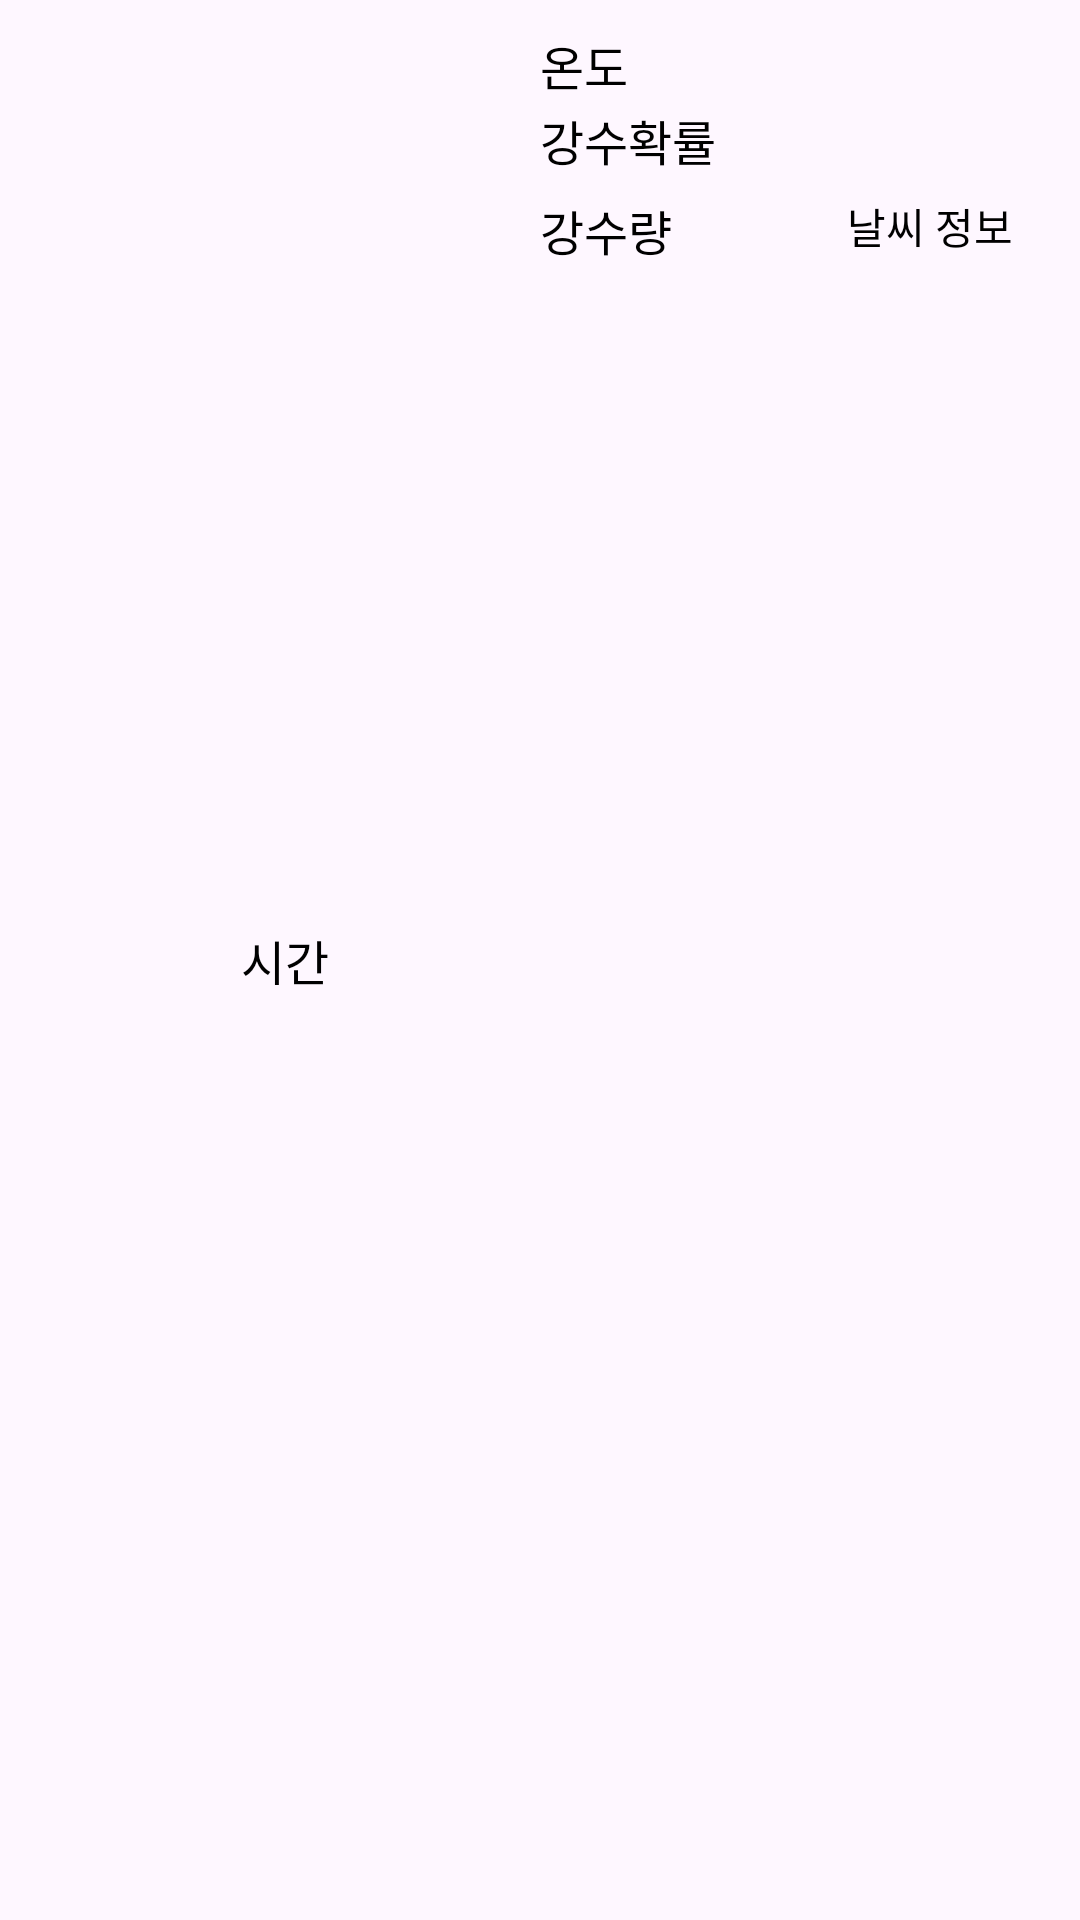

Write the Android layout XML for this screen, with the resource values it uses.
<!-- AndroidManifest.xml: application theme Theme.RainyDay -->
<!-- res/layout/fragment_weather_list.xml -->
<?xml version="1.0" encoding="utf-8"?>
<LinearLayout xmlns:android="http://schemas.android.com/apk/res/android"
    xmlns:app="http://schemas.android.com/apk/res-auto"
    xmlns:tools="http://schemas.android.com/tools"
    android:layout_width="match_parent"
    android:layout_height="100dp"
    android:padding="10dp">

    <androidx.constraintlayout.widget.ConstraintLayout
        android:layout_width="match_parent"
        android:layout_height="match_parent">

        <TextView
            android:id="@+id/location_time"
            android:layout_width="wrap_content"
            android:layout_height="wrap_content"
            android:text="시간"
            android:textColor="@android:color/black"
            android:textSize="16sp"
            app:layout_constraintBottom_toBottomOf="parent"
            app:layout_constraintEnd_toStartOf="@+id/bell_explain"
            app:layout_constraintStart_toStartOf="parent"
            app:layout_constraintTop_toTopOf="parent" />

        <TextView
            android:id="@+id/bell_sche_title"
            android:layout_width="wrap_content"
            android:layout_height="wrap_content"
            android:text="온도"
            android:textColor="@android:color/black"
            android:textSize="16sp"
            app:layout_constraintStart_toStartOf="@+id/guideline2"
            app:layout_constraintTop_toTopOf="parent" />

        <TextView
            android:id="@+id/rain_amount"
            android:layout_width="wrap_content"
            android:layout_height="wrap_content"
            android:layout_marginTop="55dp"
            android:text="강수량"
            android:textColor="@android:color/black"
            android:textSize="16sp"
            app:layout_constraintStart_toStartOf="@+id/guideline2"
            app:layout_constraintTop_toTopOf="parent" />

        <TextView
            android:id="@+id/bell_explain"
            android:layout_width="wrap_content"
            android:layout_height="wrap_content"
            android:layout_marginTop="25dp"
            android:text="강수확률"
            android:textColor="@android:color/black"
            android:textSize="16sp"
            app:layout_constraintStart_toStartOf="@+id/guideline2"
            app:layout_constraintTop_toTopOf="parent" />

        <androidx.constraintlayout.widget.Guideline
            android:id="@+id/guideline2"
            android:layout_width="wrap_content"
            android:layout_height="wrap_content"
            android:orientation="vertical"
            app:layout_constraintEnd_toEndOf="parent"
            app:layout_constraintGuide_percent="0.5"
            app:layout_constraintStart_toStartOf="parent" />

        <LinearLayout
            android:layout_width="80dp"
            android:layout_height="80dp"
            android:orientation="vertical"
            app:layout_constraintEnd_toEndOf="parent"
            app:layout_constraintTop_toTopOf="parent">

            <ImageView
                android:id="@+id/weather_icon"
                android:layout_width="50dp"
                android:layout_height="50dp"
                android:layout_gravity="center"
                android:layout_marginTop="5dp"
                android:background="@android:color/transparent"
                android:scaleType="fitCenter"
                app:srcCompat="@drawable/rainyday_icon" />

            <TextView
                android:id="@+id/bell_time"
                android:layout_width="wrap_content"
                android:layout_height="wrap_content"
                android:layout_gravity="center"
                android:layout_marginTop="0dp"
                android:text="날씨 정보"
                android:textColor="@android:color/black"
                android:textSize="14sp" />
        </LinearLayout>
    </androidx.constraintlayout.widget.ConstraintLayout>
</LinearLayout>
<!-- resources referenced by this layout -->
<resources>
  <style name="Theme.RainyDay" parent="Base.Theme.RainyDay" />
  <style name="Base.Theme.RainyDay" parent="Theme.Material3.DayNight.NoActionBar">
          
          
      </style>
</resources>
